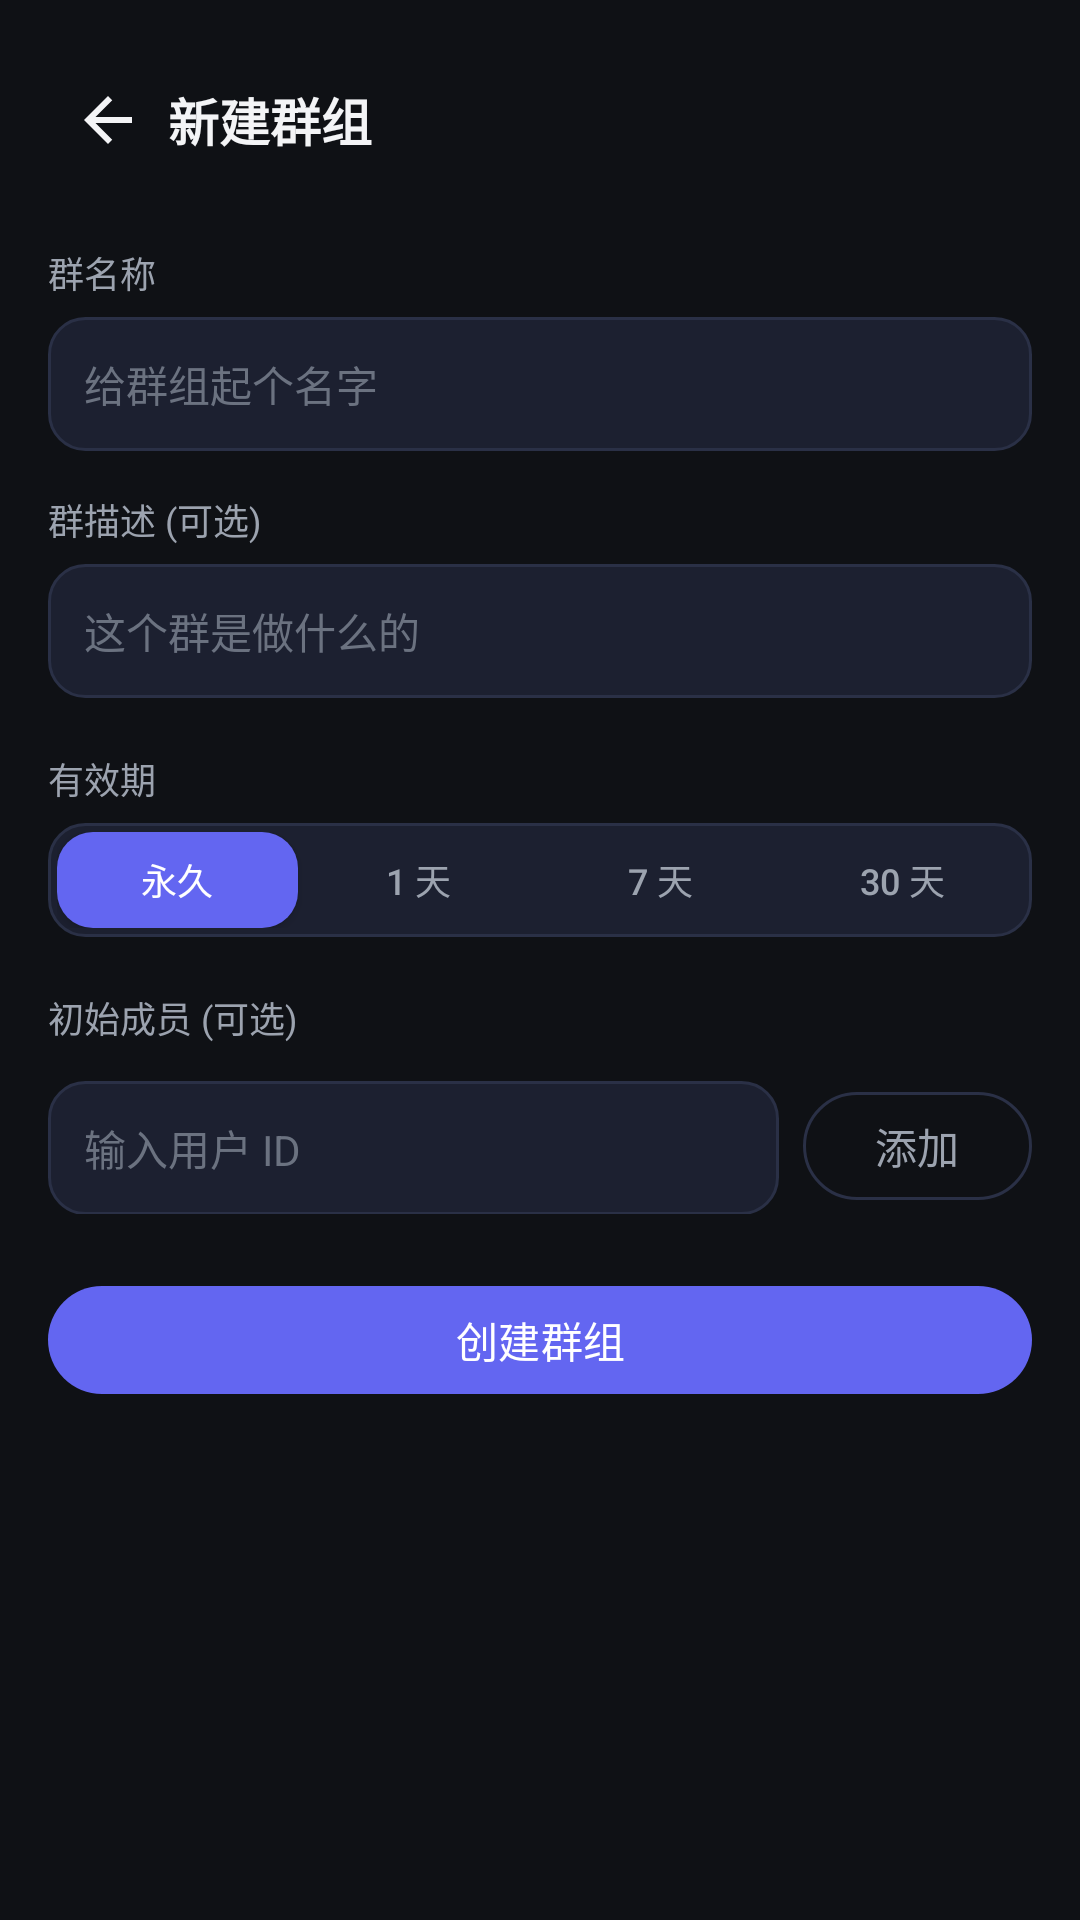

Layout XML and referenced resources for this Android screen:
<!-- AndroidManifest.xml: application theme Theme.Chirp -->
<!-- res/layout/activity_create_group.xml -->
<?xml version="1.0" encoding="utf-8"?>
<ScrollView xmlns:android="http://schemas.android.com/apk/res/android"
    android:layout_width="match_parent"
    android:layout_height="match_parent"
    android:fillViewport="true"
    android:scrollbars="vertical">

    <LinearLayout
        android:layout_width="match_parent"
        android:layout_height="wrap_content"
        android:orientation="vertical"
        android:paddingBottom="24dp"
        android:paddingStart="16dp"
        android:paddingEnd="16dp"
        android:paddingTop="12dp">

        <LinearLayout
            android:layout_width="match_parent"
            android:layout_height="@dimen/topbar_height"
            android:gravity="center_vertical"
            android:orientation="horizontal">

            <ImageButton
                android:id="@+id/back_btn"
                android:layout_width="40dp"
                android:layout_height="40dp"
                android:background="?attr/selectableItemBackgroundBorderless"
                android:contentDescription="@string/chat_back_cd"
                android:src="@drawable/ic_back"
                app:tint="@color/chirp_text_primary"
                xmlns:app="http://schemas.android.com/apk/res-auto" />

            <TextView
                android:layout_width="0dp"
                android:layout_height="wrap_content"
                android:layout_weight="1"
                android:text="@string/group_create_title"
                android:textColor="@color/chirp_text_primary"
                android:textSize="17sp"
                android:textStyle="bold" />
        </LinearLayout>

        <TextView
            android:layout_width="wrap_content"
            android:layout_height="wrap_content"
            android:layout_marginTop="14dp"
            android:text="@string/group_name_label"
            android:textColor="@color/chirp_text_secondary"
            android:textSize="12sp" />

        <EditText
            android:id="@+id/group_name"
            android:layout_width="match_parent"
            android:layout_height="wrap_content"
            android:layout_marginTop="6dp"
            android:background="@drawable/bg_input"
            android:hint="@string/group_name_hint"
            android:importantForAutofill="no"
            android:maxLines="1"
            android:padding="12dp"
            android:textColor="@color/chirp_text_primary"
            android:textColorHint="@color/chirp_text_tertiary"
            android:textSize="14sp" />

        <TextView
            android:layout_width="wrap_content"
            android:layout_height="wrap_content"
            android:layout_marginTop="14dp"
            android:text="@string/group_desc_label"
            android:textColor="@color/chirp_text_secondary"
            android:textSize="12sp" />

        <EditText
            android:id="@+id/group_desc"
            android:layout_width="match_parent"
            android:layout_height="wrap_content"
            android:layout_marginTop="6dp"
            android:background="@drawable/bg_input"
            android:hint="@string/group_desc_hint"
            android:importantForAutofill="no"
            android:maxLines="3"
            android:padding="12dp"
            android:textColor="@color/chirp_text_primary"
            android:textColorHint="@color/chirp_text_tertiary"
            android:textSize="14sp" />

        <TextView
            android:layout_width="wrap_content"
            android:layout_height="wrap_content"
            android:layout_marginTop="18dp"
            android:text="@string/group_ttl_label"
            android:textColor="@color/chirp_text_secondary"
            android:textSize="12sp" />

        <LinearLayout
            android:layout_width="match_parent"
            android:layout_height="wrap_content"
            android:layout_marginTop="6dp"
            android:background="@drawable/bg_segment_track"
            android:orientation="horizontal"
            android:padding="3dp">

            <android.widget.Button
                android:id="@+id/ttl_forever"
                android:layout_width="0dp"
                android:layout_height="32dp"
                android:layout_weight="1"
                android:background="@drawable/bg_segment_on"
                android:text="@string/group_ttl_forever"
                android:textColor="@android:color/white"
                android:textSize="12sp" />

            <android.widget.Button
                android:id="@+id/ttl_day"
                android:layout_width="0dp"
                android:layout_height="32dp"
                android:layout_weight="1"
                android:background="@android:color/transparent"
                android:text="@string/group_ttl_day"
                android:textColor="@color/chirp_text_secondary"
                android:textSize="12sp" />

            <android.widget.Button
                android:id="@+id/ttl_week"
                android:layout_width="0dp"
                android:layout_height="32dp"
                android:layout_weight="1"
                android:background="@android:color/transparent"
                android:text="@string/group_ttl_week"
                android:textColor="@color/chirp_text_secondary"
                android:textSize="12sp" />

            <android.widget.Button
                android:id="@+id/ttl_month"
                android:layout_width="0dp"
                android:layout_height="32dp"
                android:layout_weight="1"
                android:background="@android:color/transparent"
                android:text="@string/group_ttl_month"
                android:textColor="@color/chirp_text_secondary"
                android:textSize="12sp" />
        </LinearLayout>

        <TextView
            android:layout_width="wrap_content"
            android:layout_height="wrap_content"
            android:layout_marginTop="18dp"
            android:text="@string/group_members_label"
            android:textColor="@color/chirp_text_secondary"
            android:textSize="12sp" />

        <LinearLayout
            android:id="@+id/member_chips"
            android:layout_width="match_parent"
            android:layout_height="wrap_content"
            android:layout_marginTop="6dp"
            android:orientation="horizontal" />

        <LinearLayout
            android:layout_width="match_parent"
            android:layout_height="wrap_content"
            android:layout_marginTop="6dp"
            android:orientation="horizontal">

            <EditText
                android:id="@+id/member_input"
                android:layout_width="0dp"
                android:layout_height="wrap_content"
                android:layout_weight="1"
                android:background="@drawable/bg_input"
                android:hint="@string/group_member_hint"
                android:importantForAutofill="no"
                android:maxLines="1"
                android:padding="12dp"
                android:textColor="@color/chirp_text_primary"
                android:textColorHint="@color/chirp_text_tertiary"
                android:textSize="14sp" />

            <com.google.android.material.button.MaterialButton
                android:id="@+id/add_member_btn"
                style="@style/Widget.Chirp.Button.Ghost"
                android:layout_width="wrap_content"
                android:layout_height="44dp"
                android:layout_marginStart="8dp"
                android:minWidth="0dp"
                android:text="@string/group_add_member" />
        </LinearLayout>

        <TextView
            android:id="@+id/group_error"
            android:layout_width="match_parent"
            android:layout_height="wrap_content"
            android:layout_marginTop="10dp"
            android:textColor="@color/chirp_danger"
            android:textSize="12sp"
            android:visibility="gone" />

        <com.google.android.material.button.MaterialButton
            android:id="@+id/create_btn"
            style="@style/Widget.Chirp.Button"
            android:layout_width="match_parent"
            android:layout_height="44dp"
            android:layout_marginTop="20dp"
            android:text="@string/group_create_btn" />
    </LinearLayout>

</ScrollView>
<!-- resources referenced by this layout -->
<resources>
  <color name="chirp_danger">#f87171</color>
  <color name="chirp_text_primary">#f3f4f6</color>
  <color name="chirp_text_secondary">#9ca3af</color>
  <color name="chirp_text_tertiary">#6b7280</color>
  <dimen name="topbar_height">56dp</dimen>
  <!-- drawable bg_input (drawable) -->
  <?xml version="1.0" encoding="utf-8"?>
  <shape xmlns:android="http://schemas.android.com/apk/res/android">
      <solid android:color="@color/chirp_surface2" />
      <stroke android:width="1dp" android:color="@color/chirp_border" />
      <corners android:radius="@dimen/radius_row" />
  </shape>
  <!-- drawable bg_segment_on (drawable) -->
  <?xml version="1.0" encoding="utf-8"?>
  <shape xmlns:android="http://schemas.android.com/apk/res/android">
      <solid android:color="@color/chirp_accent" />
      <corners android:radius="@dimen/radius_row" />
  </shape>
  <!-- drawable bg_segment_track (drawable) -->
  <?xml version="1.0" encoding="utf-8"?>
  <shape xmlns:android="http://schemas.android.com/apk/res/android">
      <solid android:color="@color/chirp_surface2" />
      <stroke android:width="1dp" android:color="@color/chirp_border" />
      <corners android:radius="@dimen/radius_row" />
  </shape>
  <!-- drawable ic_back (drawable) -->
  <?xml version="1.0" encoding="utf-8"?>
  <vector xmlns:android="http://schemas.android.com/apk/res/android"
      android:width="24dp"
      android:height="24dp"
      android:viewportWidth="24"
      android:viewportHeight="24">
      <path
          android:fillColor="@android:color/white"
          android:pathData="M20,11H7.83l5.59,-5.59L12,4l-8,8 8,8 1.41,-1.41L7.83,13H20v-2z" />
  </vector>
  <string name="chat_back_cd">返回</string>
  <string name="group_add_member">添加</string>
  <string name="group_create_btn">创建群组</string>
  <string name="group_create_title">新建群组</string>
  <string name="group_desc_hint">这个群是做什么的</string>
  <string name="group_desc_label">群描述 (可选)</string>
  <string name="group_member_hint">输入用户 ID</string>
  <string name="group_members_label">初始成员 (可选)</string>
  <string name="group_name_hint">给群组起个名字</string>
  <string name="group_name_label">群名称</string>
  <string name="group_ttl_day">1 天</string>
  <string name="group_ttl_forever">永久</string>
  <string name="group_ttl_label">有效期</string>
  <string name="group_ttl_month">30 天</string>
  <string name="group_ttl_week">7 天</string>
  <style name="Widget.Chirp.Button" parent="Widget.Material3.Button">
          <item name="android:textSize">14sp</item>
          <item name="shapeAppearanceOverlay">@style/ShapeAppearance.Chirp.Pill</item>
      </style>
  <style name="Widget.Chirp.Button.Ghost" parent="Widget.Material3.Button.OutlinedButton">
          <item name="android:textSize">14sp</item>
          <item name="shapeAppearanceOverlay">@style/ShapeAppearance.Chirp.Pill</item>
          <item name="strokeColor">@color/chirp_border</item>
          <item name="android:textColor">@color/chirp_text_secondary</item>
      </style>
  <color name="chirp_surface2">#1c2030</color>
  <color name="chirp_border">#2a3046</color>
  <dimen name="radius_row">12dp</dimen>
  <color name="chirp_accent">#6366f1</color>
  <style name="ShapeAppearance.Chirp.Pill" parent="">
          <item name="cornerFamily">rounded</item>
          <item name="cornerSize">999dp</item>
      </style>
  <color name="chirp_accent_dim">#246366f1</color>
  <color name="chirp_accent_soft">#a5b4fc</color>
  <color name="chirp_bg">#0f1115</color>
  <color name="chirp_surface">#161923</color>
  <color name="chirp_surface3">#232840</color>
  <color name="chirp_border_soft">#222741</color>
</resources>
